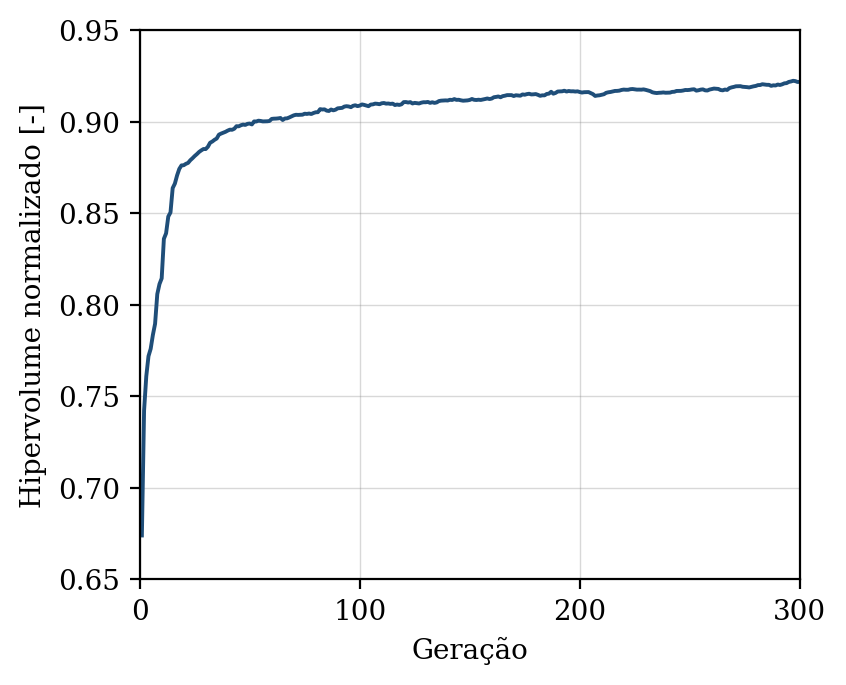

Data behind this chart, as committed beside it:
geracao, hipervolume, n_solucoes, n_avaliacoes
1, 0.674, 5, 50
2, 0.7422, 9, 100
3, 0.7609, 18, 150
4, 0.7719, 21, 200
5, 0.7759, 21, 250
6, 0.7835, 28, 300
7, 0.7896, 39, 350
8, 0.8058, 37, 400
9, 0.8113, 49, 450
10, 0.8144, 46, 500
11, 0.836, 50, 550
12, 0.839, 49, 600
13, 0.8481, 50, 650
14, 0.8504, 50, 700
15, 0.8637, 50, 750
16, 0.8661, 50, 800
17, 0.8706, 50, 850
18, 0.8741, 50, 900
19, 0.8761, 50, 950
20, 0.8762, 50, 1000
21, 0.8769, 50, 1050
22, 0.8774, 50, 1100
23, 0.8789, 50, 1150
24, 0.88, 50, 1200
25, 0.8812, 50, 1250
26, 0.8822, 50, 1300
27, 0.8834, 50, 1350
28, 0.8843, 50, 1400
29, 0.885, 50, 1450
30, 0.885, 50, 1500
31, 0.8862, 50, 1550
32, 0.8884, 50, 1600
33, 0.8891, 50, 1650
34, 0.89, 50, 1700
35, 0.8907, 50, 1750
36, 0.8928, 50, 1800
37, 0.8934, 50, 1850
38, 0.8939, 50, 1900
39, 0.8944, 50, 1950
40, 0.8951, 50, 2000
41, 0.8956, 50, 2050
42, 0.8955, 50, 2100
43, 0.8961, 50, 2150
44, 0.8975, 50, 2200
45, 0.8974, 50, 2250
46, 0.898, 50, 2300
47, 0.8984, 50, 2350
48, 0.8982, 50, 2400
49, 0.8988, 50, 2450
50, 0.8989, 50, 2500
51, 0.8984, 50, 2550
52, 0.9001, 50, 2600
53, 0.9, 50, 2650
54, 0.9005, 50, 2700
55, 0.9003, 50, 2750
56, 0.9001, 50, 2800
57, 0.9001, 50, 2850
58, 0.9002, 50, 2900
59, 0.9003, 50, 2950
60, 0.9015, 50, 3000
... 240 more rows
